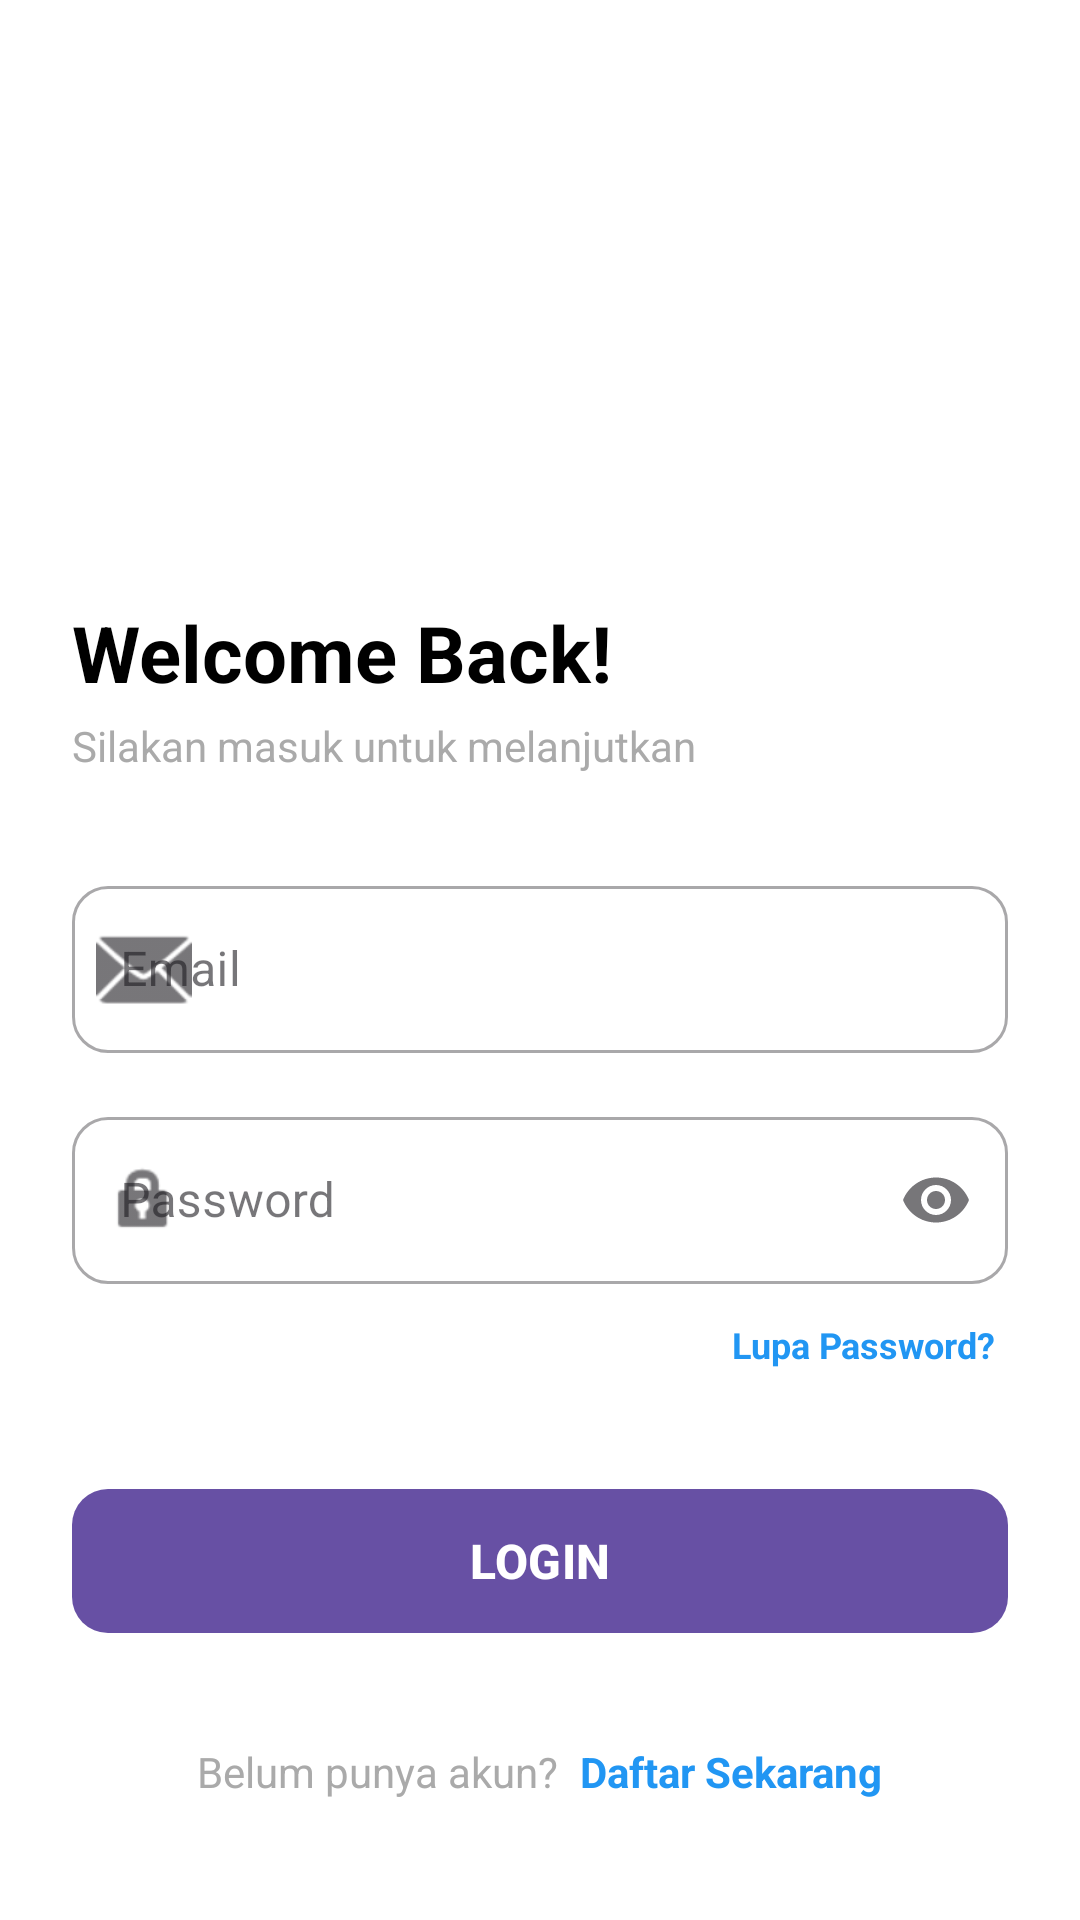

Produce the Android XML layout that renders to this screen, including the resource entries it uses.
<!-- AndroidManifest.xml: application theme Theme.MahaRental_FIX -->
<!-- res/layout/activity_login.xml -->
<?xml version="1.0" encoding="utf-8"?>
<androidx.constraintlayout.widget.ConstraintLayout
    xmlns:android="http://schemas.android.com/apk/res/android"
    xmlns:app="http://schemas.android.com/apk/res-auto"
    xmlns:tools="http://schemas.android.com/tools"
    android:layout_width="match_parent"
    android:layout_height="match_parent"
    android:background="@color/white"
    android:padding="24dp"
    tools:context=".Login.LoginActivity">

    <ImageView
        android:id="@+id/iv_app_logo"
        android:layout_width="120dp"
        android:layout_height="120dp"
        android:src="@drawable/logoo"
        android:layout_marginTop="32dp"
        app:layout_constraintVertical_bias="0.2"
        app:layout_constraintTop_toTopOf="parent"
        app:layout_constraintStart_toStartOf="parent"
        app:layout_constraintEnd_toEndOf="parent"
        app:layout_constraintBottom_toTopOf="@+id/tv_title_welcome"/>

    <TextView
        android:id="@+id/tv_title_welcome"
        android:layout_width="wrap_content"
        android:layout_height="wrap_content"
        android:text="Welcome Back!"
        android:textColor="@color/black"
        android:textSize="26sp"
        android:textStyle="bold"
        android:layout_marginTop="24dp"
        app:layout_constraintStart_toStartOf="parent"
        app:layout_constraintTop_toBottomOf="@id/iv_app_logo"/>

    <TextView
        android:id="@+id/tv_subtitle_welcome"
        android:layout_width="wrap_content"
        android:layout_height="wrap_content"
        android:text="Silakan masuk untuk melanjutkan"
        android:textColor="@android:color/darker_gray"
        android:textSize="14sp"
        android:layout_marginTop="4dp"
        app:layout_constraintStart_toStartOf="parent"
        app:layout_constraintTop_toBottomOf="@id/tv_title_welcome"/>

    <com.google.android.material.textfield.TextInputLayout
        android:id="@+id/til_email"
        style="@style/Widget.MaterialComponents.TextInputLayout.OutlinedBox"
        android:layout_width="0dp"
        android:layout_height="wrap_content"
        android:layout_marginTop="32dp"
        android:hint="Email"
        app:startIconDrawable="@android:drawable/ic_dialog_email"
        app:boxCornerRadiusTopStart="12dp"
        app:boxCornerRadiusTopEnd="12dp"
        app:boxCornerRadiusBottomStart="12dp"
        app:boxCornerRadiusBottomEnd="12dp"
        app:layout_constraintStart_toStartOf="parent"
        app:layout_constraintEnd_toEndOf="parent"
        app:layout_constraintTop_toBottomOf="@id/tv_subtitle_welcome">

        <com.google.android.material.textfield.TextInputEditText
            android:id="@+id/et_email"
            android:layout_width="match_parent"
            android:layout_height="wrap_content"
            android:inputType="textEmailAddress"
            android:maxLines="1"/>
    </com.google.android.material.textfield.TextInputLayout>

    <com.google.android.material.textfield.TextInputLayout
        android:id="@+id/til_password"
        style="@style/Widget.MaterialComponents.TextInputLayout.OutlinedBox"
        android:layout_width="0dp"
        android:layout_height="wrap_content"
        android:layout_marginTop="16dp"
        android:hint="Password"
        app:startIconDrawable="@android:drawable/ic_lock_idle_lock"
        app:endIconMode="password_toggle"
        app:boxCornerRadiusTopStart="12dp"
        app:boxCornerRadiusTopEnd="12dp"
        app:boxCornerRadiusBottomStart="12dp"
        app:boxCornerRadiusBottomEnd="12dp"
        app:layout_constraintStart_toStartOf="parent"
        app:layout_constraintEnd_toEndOf="parent"
        app:layout_constraintTop_toBottomOf="@id/til_email">

        <com.google.android.material.textfield.TextInputEditText
            android:id="@+id/et_password"
            android:layout_width="match_parent"
            android:layout_height="wrap_content"
            android:inputType="textPassword"
            android:maxLines="1"/>
    </com.google.android.material.textfield.TextInputLayout>

    <TextView
        android:id="@+id/tv_forgot_pass"
        android:layout_width="wrap_content"
        android:layout_height="wrap_content"
        android:text="Lupa Password?"
        android:textColor="#2196F3"
        android:textSize="12sp"
        android:textStyle="bold"
        android:layout_marginTop="8dp"
        android:padding="4dp"
        app:layout_constraintEnd_toEndOf="parent"
        app:layout_constraintTop_toBottomOf="@id/til_password"/>

    <com.google.android.material.button.MaterialButton
        android:id="@+id/btn_login"
        android:layout_width="0dp"
        android:layout_height="56dp"
        android:text="LOGIN"
        android:textStyle="bold"
        android:textSize="16sp"
        app:cornerRadius="12dp"
        android:layout_marginTop="32dp"
        app:layout_constraintStart_toStartOf="parent"
        app:layout_constraintEnd_toEndOf="parent"
        app:layout_constraintTop_toBottomOf="@id/tv_forgot_pass"/>

    <LinearLayout
        android:layout_width="wrap_content"
        android:layout_height="wrap_content"
        android:orientation="horizontal"
        android:layout_marginBottom="16dp"
        app:layout_constraintBottom_toBottomOf="parent"
        app:layout_constraintStart_toStartOf="parent"
        app:layout_constraintEnd_toEndOf="parent">

        <TextView
            android:layout_width="wrap_content"
            android:layout_height="wrap_content"
            android:text="Belum punya akun? "
            android:textColor="@android:color/darker_gray"/>

        <TextView
            android:id="@+id/tv_register_link"
            android:layout_width="wrap_content"
            android:layout_height="wrap_content"
            android:text="Daftar Sekarang"
            android:textColor="#2196F3"
            android:textStyle="bold"
            android:paddingStart="4dp"/>
    </LinearLayout>

</androidx.constraintlayout.widget.ConstraintLayout>
<!-- resources referenced by this layout -->
<resources>
  <color name="black">#FF000000</color>
  <color name="white">#FFFFFFFF</color>
  <style name="Theme.MahaRental_FIX" parent="Base.Theme.MahaRental_FIX" />
  <style name="Base.Theme.MahaRental_FIX" parent="Theme.Material3.DayNight.NoActionBar">
          
          
      </style>
</resources>
